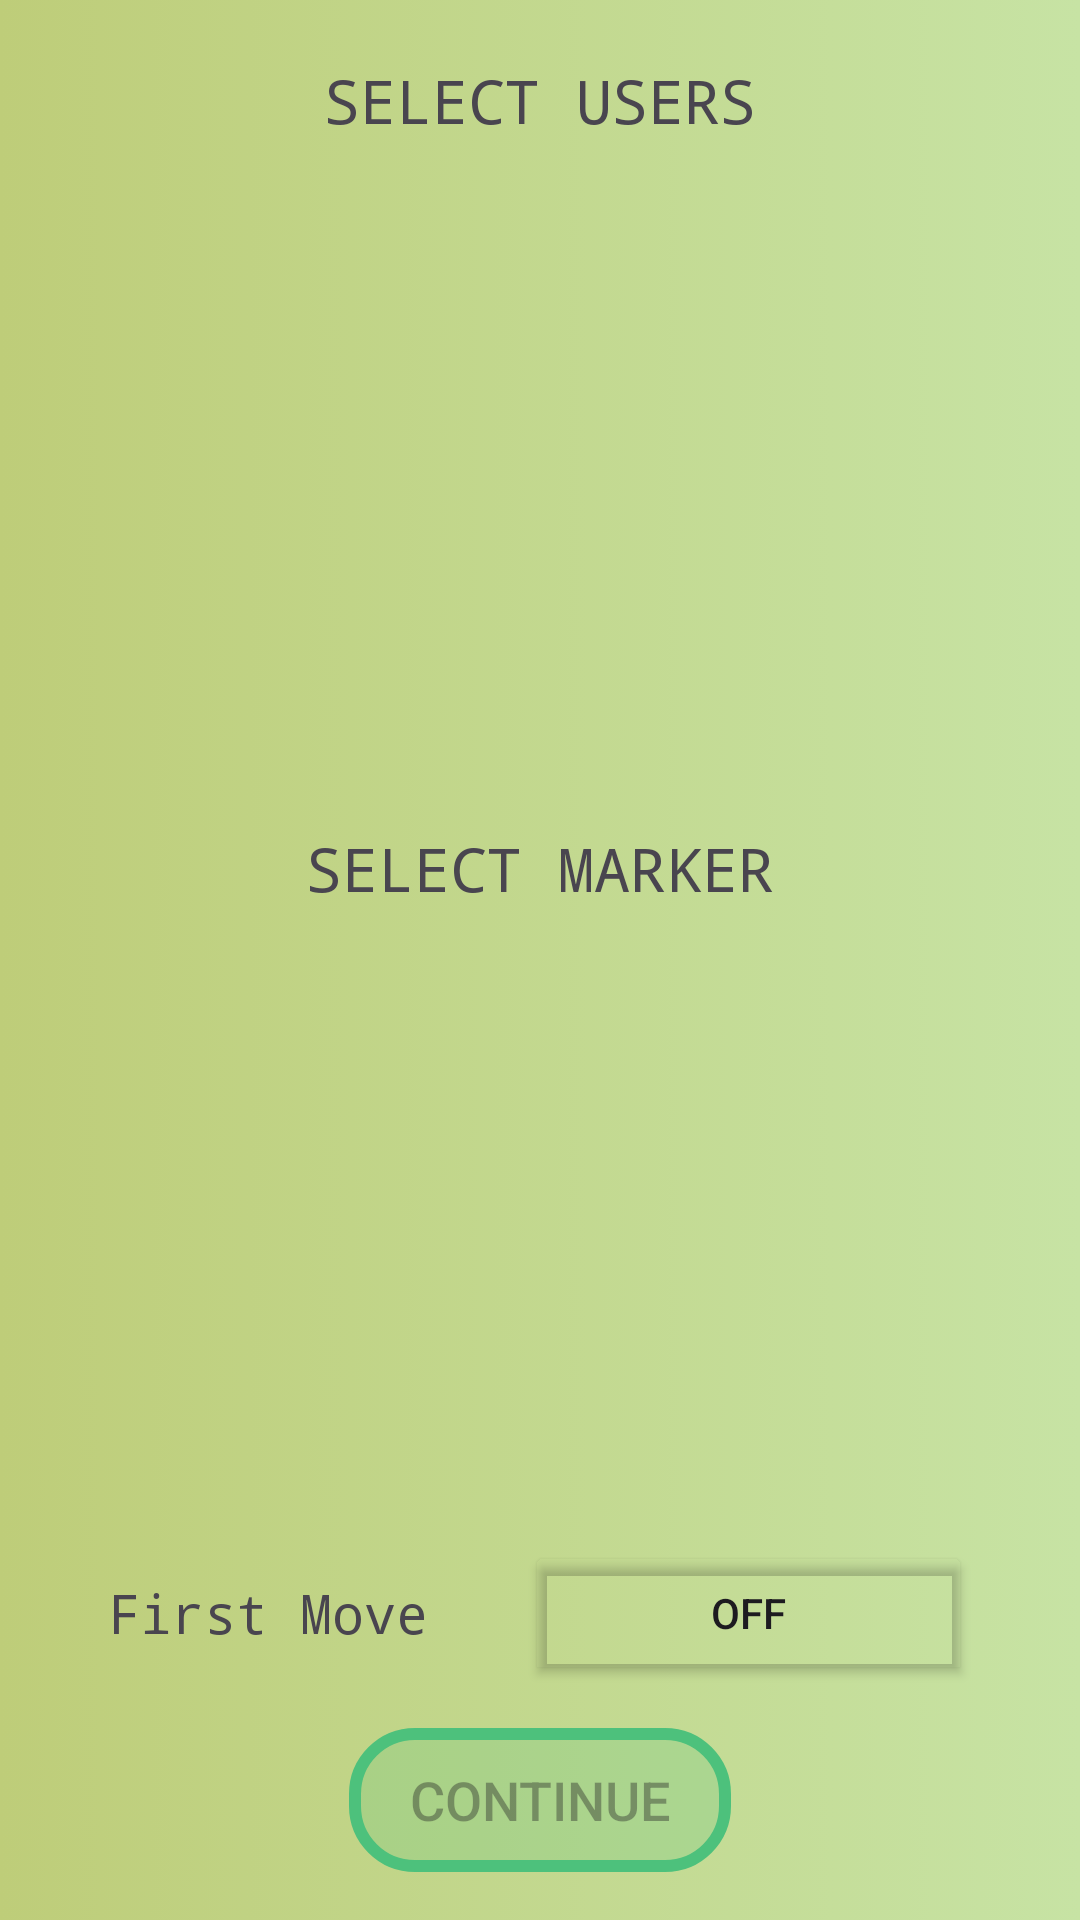

Android layout source for this screen:
<!-- AndroidManifest.xml: application theme Theme.MadAssignment -->
<!-- res/layout/fragment_select_user.xml -->
<?xml version="1.0" encoding="utf-8"?>
<androidx.constraintlayout.widget.ConstraintLayout xmlns:android="http://schemas.android.com/apk/res/android"
    android:layout_width="match_parent"
    android:layout_height="match_parent"
    android:id="@+id/select_user_fragment"
    android:background="@drawable/gradient_animation"
    xmlns:app="http://schemas.android.com/apk/res-auto">

    <androidx.constraintlayout.widget.Guideline
        android:id="@+id/guide_vertical_1"
        android:layout_width="wrap_content"
        android:layout_height="wrap_content"
        android:orientation="vertical"
        app:layout_constraintGuide_percent="0.1"/>

    <androidx.constraintlayout.widget.Guideline
        android:id="@+id/guide_vertical_2"
        android:layout_width="wrap_content"
        android:layout_height="wrap_content"
        android:orientation="vertical"
        app:layout_constraintGuide_percent="0.9"/>

    <TextView
        android:id="@+id/select_users_title"
        android:layout_width="wrap_content"
        android:layout_height="wrap_content"
        android:layout_marginTop="20dp"
        android:text="SELECT USERS"
        android:textSize="20sp"
        android:fontFamily="monospace"
        app:layout_constraintTop_toTopOf="parent"
        app:layout_constraintStart_toStartOf="parent"
        app:layout_constraintEnd_toEndOf="parent"/>

    <androidx.recyclerview.widget.RecyclerView
        android:id="@+id/recycler_user"
        android:layout_margin="20dp"
        android:layout_width="wrap_content"
        android:layout_height="0dp"
        app:layout_constraintEnd_toEndOf="@id/guide_vertical_2"
        app:layout_constraintTop_toBottomOf="@id/select_users_title"
        app:layout_constraintStart_toStartOf="@id/guide_vertical_1"
        app:layout_constraintBottom_toBottomOf="@id/guide1"/>

    <androidx.constraintlayout.widget.Guideline
        android:id="@+id/guide1"
        android:layout_width="wrap_content"
        android:layout_height="wrap_content"
        android:orientation="horizontal"
        app:layout_constraintGuide_percent="0.4"
        />

    <TextView
        android:id="@+id/select_symbol_title"
        android:layout_width="wrap_content"
        android:layout_height="wrap_content"
        android:layout_marginTop="20dp"
        android:text="SELECT MARKER"
        android:textSize="20sp"
        android:fontFamily="monospace"
        app:layout_constraintTop_toTopOf="@id/guide1"
        app:layout_constraintStart_toStartOf="parent"
        app:layout_constraintEnd_toEndOf="parent"/>

    <androidx.recyclerview.widget.RecyclerView
        android:id="@+id/recycler_symbol"
        android:layout_width="wrap_content"
        android:layout_height="0dp"
        android:layout_margin="20dp"
        app:layout_constraintBottom_toBottomOf="@id/guide3"
        app:layout_constraintEnd_toEndOf="@id/guide_vertical_2"
        app:layout_constraintStart_toStartOf="@id/guide_vertical_1"
        app:layout_constraintTop_toBottomOf="@id/select_symbol_title" />


    <androidx.constraintlayout.widget.Guideline
        android:id="@+id/guide3"
        android:layout_width="wrap_content"
        android:layout_height="wrap_content"
        android:orientation="horizontal"
        app:layout_constraintGuide_percent="0.78"
        />

    <androidx.constraintlayout.widget.Guideline
        android:id="@+id/guide2"
        android:layout_width="wrap_content"
        android:layout_height="wrap_content"
        android:orientation="horizontal"
        app:layout_constraintGuide_percent="0.9"
        />

    <LinearLayout
        android:layout_width="0dp"
        android:layout_height="wrap_content"
        android:orientation="horizontal"
        app:layout_constraintBottom_toBottomOf="@id/guide2"
        app:layout_constraintEnd_toEndOf="@id/guide_vertical_2"
        app:layout_constraintStart_toStartOf="@id/guide_vertical_1"
        app:layout_constraintTop_toBottomOf="@id/guide3">
        <TextView
            android:layout_width="0dp"
            android:layout_height="match_parent"
            android:layout_weight="1"
            android:textSize="18sp"
            android:gravity="center_vertical"
            android:text="@string/first_move"
            android:fontFamily="monospace"/>
        <androidx.appcompat.widget.AppCompatToggleButton
            android:id="@+id/togglePlayer1"
            android:layout_width="10dp"
            android:backgroundTint="#00FFFFFF"
            android:layout_height="wrap_content"
            android:layout_weight="1"/>

    </LinearLayout>


        <Button
            android:id="@+id/continue_button"
            android:layout_width="wrap_content"
            android:layout_height="wrap_content"
            android:layout_weight="1"
            android:text="continue"
            android:textSize="18sp"
            android:paddingHorizontal="20dp"
            android:enabled="false"
            android:background="@drawable/input_box_design"
            app:layout_constraintEnd_toEndOf="parent"
            app:layout_constraintTop_toBottomOf="@+id/guide2"
            app:layout_constraintStart_toStartOf="parent"
            />



</androidx.constraintlayout.widget.ConstraintLayout>
<!-- resources referenced by this layout -->
<resources>
  <!-- drawable gradient_animation (drawable) -->
  <?xml version = "1.0" encoding = "utf-8"?>
  <animation-list xmlns:android = "http://schemas.android.com/apk/res/android">
      <item
          android:drawable = "@drawable/green_gradient_0"
          android:duration = "3000" />
      <item
          android:drawable = "@drawable/green_gradient_90"
          android:duration = "3000" />
      <item
          android:drawable = "@drawable/green_gradient_180"
          android:duration = "3000" />
      <item
          android:drawable = "@drawable/green_gradient_270"
          android:duration = "3000" />
  </animation-list>
  <!-- drawable input_box_design (drawable) -->
  <?xml version="1.0" encoding="UTF-8"?>
  <shape xmlns:android="http://schemas.android.com/apk/res/android"
      android:shape="rectangle">
      <solid android:color="#354DC17C"/>
      <stroke
          android:width="4dp"
          android:color="#4DC17C"/>
      <padding
          android:bottom="4dp"
          android:left="4dp"
          android:right="4dp"
          android:top="4dp"/>
      <corners
          android:bottomLeftRadius="20dp"
          android:bottomRightRadius="20dp"
          android:topLeftRadius="20dp"
          android:topRightRadius="20dp"/>
  </shape>
  <string name="first_move">First Move</string>
  <style name="Theme.MadAssignment" parent="Base.Theme.MadAssignment" />
  <!-- drawable green_gradient_0 (drawable) -->
  <?xml version="1.0" encoding="utf-8"?>
  <shape xmlns:android="http://schemas.android.com/apk/res/android">
      <gradient
          android:angle="0"
          android:endColor="#c7e3a4"
          android:startColor="#BECD79" />
  </shape>
  <!-- drawable green_gradient_90 (drawable) -->
  <?xml version="1.0" encoding="utf-8"?>
  <shape xmlns:android="http://schemas.android.com/apk/res/android">
      <gradient
          android:angle="90"
          android:endColor="#c7e3a4"
          android:startColor="#C2D678" />
  </shape>
  <!-- drawable green_gradient_180 (drawable) -->
  <?xml version="1.0" encoding="utf-8"?>
  <shape xmlns:android="http://schemas.android.com/apk/res/android">
      <gradient
          android:angle="180"
          android:endColor="#C2D678"
          android:startColor="#7FAB79" />
  </shape>
  <!-- drawable green_gradient_270 (drawable) -->
  <?xml version="1.0" encoding="utf-8"?>
  <shape xmlns:android="http://schemas.android.com/apk/res/android">
      <gradient
          android:angle="270"
          android:endColor="#7FAB79"
          android:startColor="#D4EBC6" />
  </shape>
  <style name="Base.Theme.MadAssignment" parent="Theme.Material3.DayNight.NoActionBar">
          
          
      </style>
</resources>
